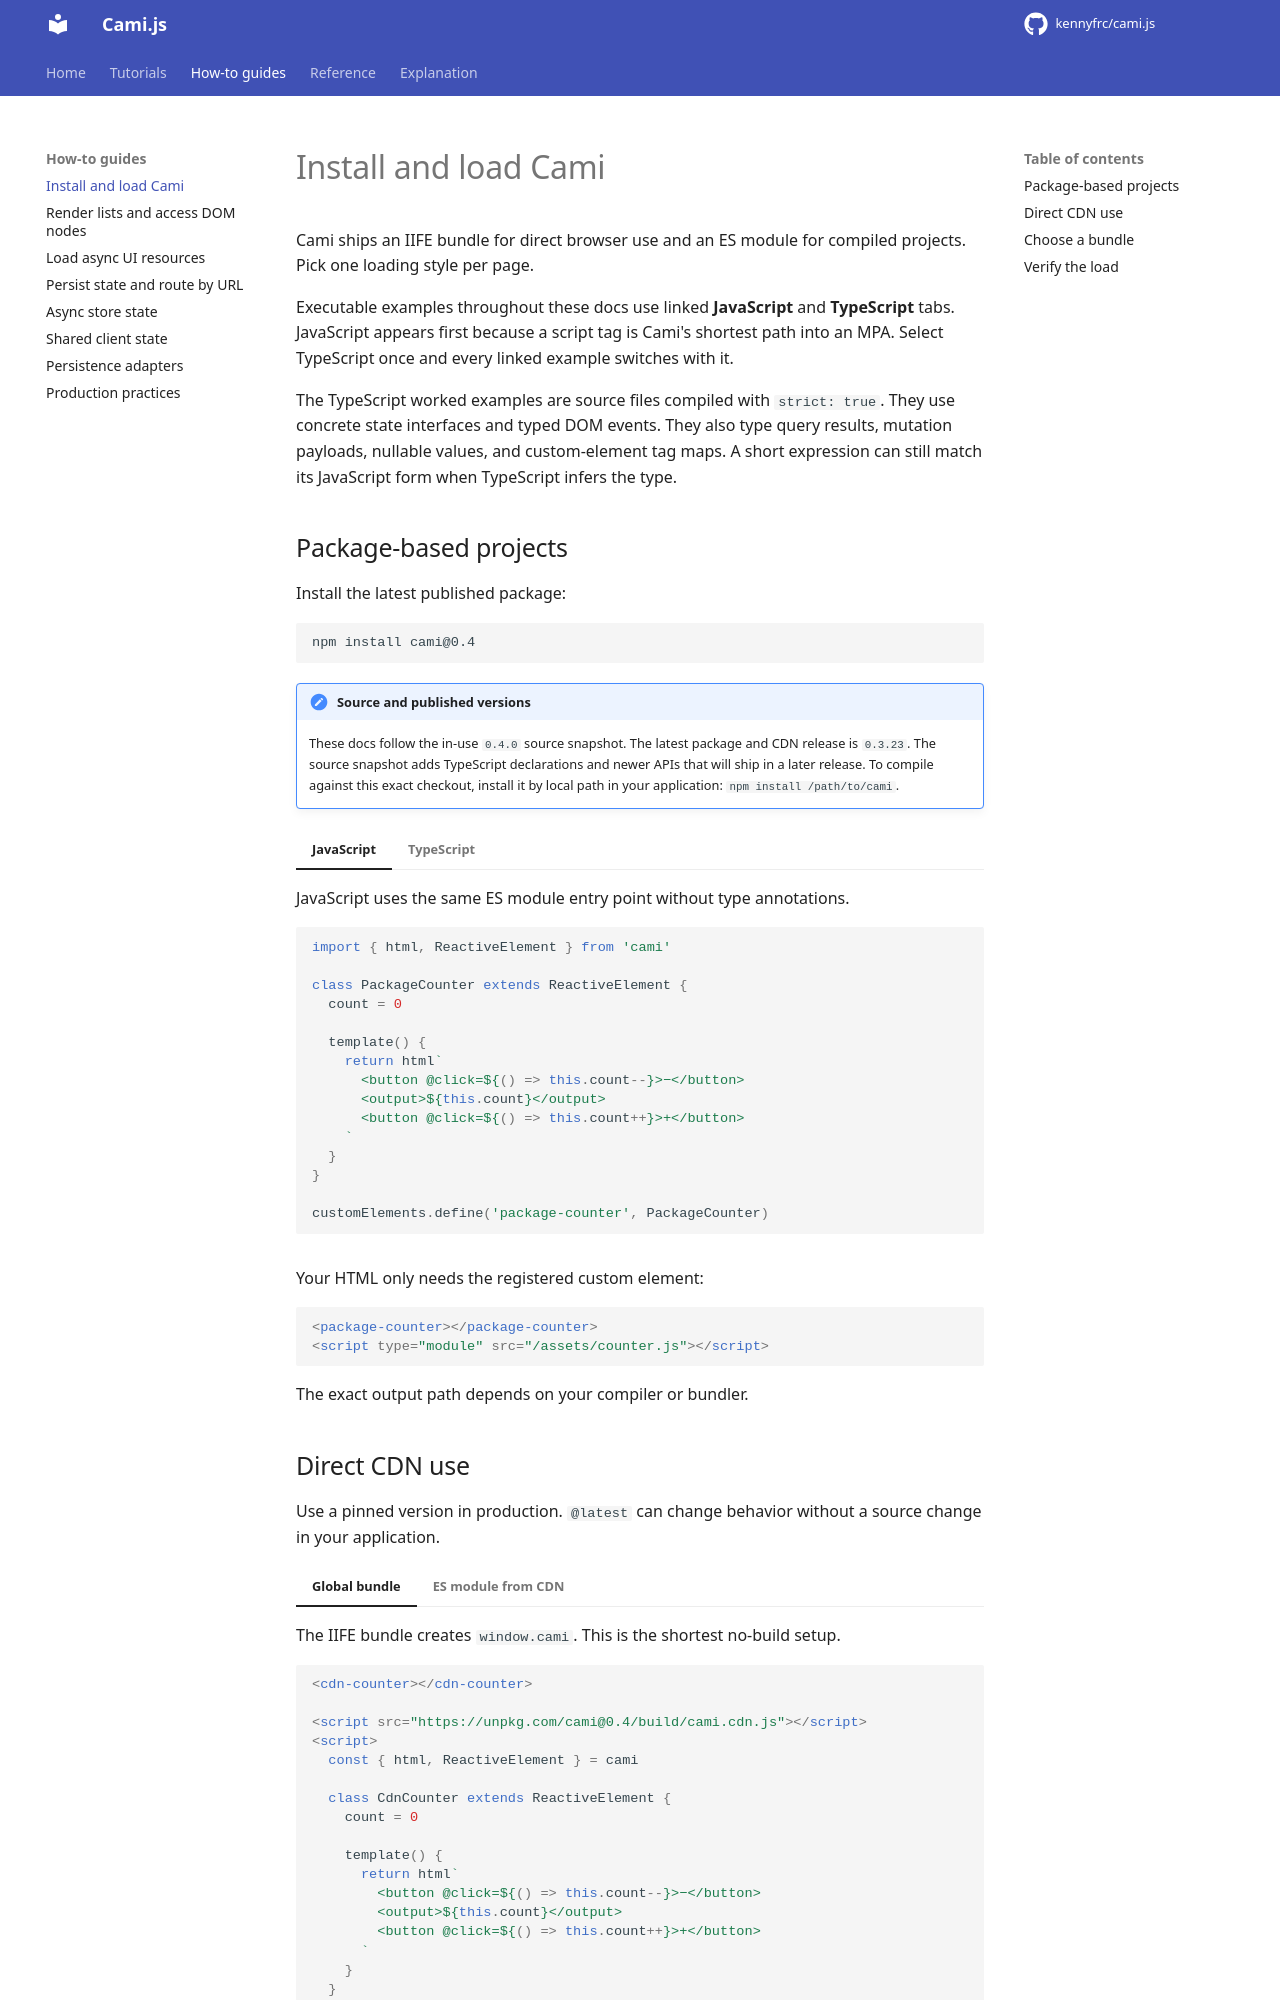

repository: kennyfrc/cami.js · page: how-to/installation/index.html · generator: mkdocs

# Install and load Cami

Cami ships an IIFE bundle for direct browser use and an ES module for compiled projects. Pick one loading style per page.

Executable examples throughout these docs use linked **JavaScript** and **TypeScript** tabs. JavaScript appears first because a script tag is Cami's shortest path into an MPA. Select TypeScript once and every linked example switches with it.

The TypeScript worked examples are source files compiled with `strict: true`. They use concrete state interfaces and typed DOM events. They also type query results, mutation payloads, nullable values, and custom-element tag maps. A short expression can still match its JavaScript form when TypeScript infers the type.

## Package-based projects

Install the latest published package:

```bash
npm install cami@0.4
```

!!! note "Source and published versions"
    These docs follow the in-use `0.4.0` source snapshot. The latest package and CDN release is `0.3.23`. The source snapshot adds TypeScript declarations and newer APIs that will ship in a later release. To compile against this exact checkout, install it by local path in your application: `npm install /path/to/cami`.

<!-- cami-language-pair -->
=== "JavaScript"

    JavaScript uses the same ES module entry point without type annotations.

    ```javascript
    --8<-- "docs/examples/package-counter.js"
    ```

=== "TypeScript"

    TypeScript consumes Cami's exported declarations while your compiler or bundler emits browser JavaScript.

    ```typescript
    --8<-- "docs/examples/package-counter.ts"
    ```

Your HTML only needs the registered custom element:

```html
<package-counter></package-counter>
<script type="module" src="/assets/counter.js"></script>
```

The exact output path depends on your compiler or bundler.
